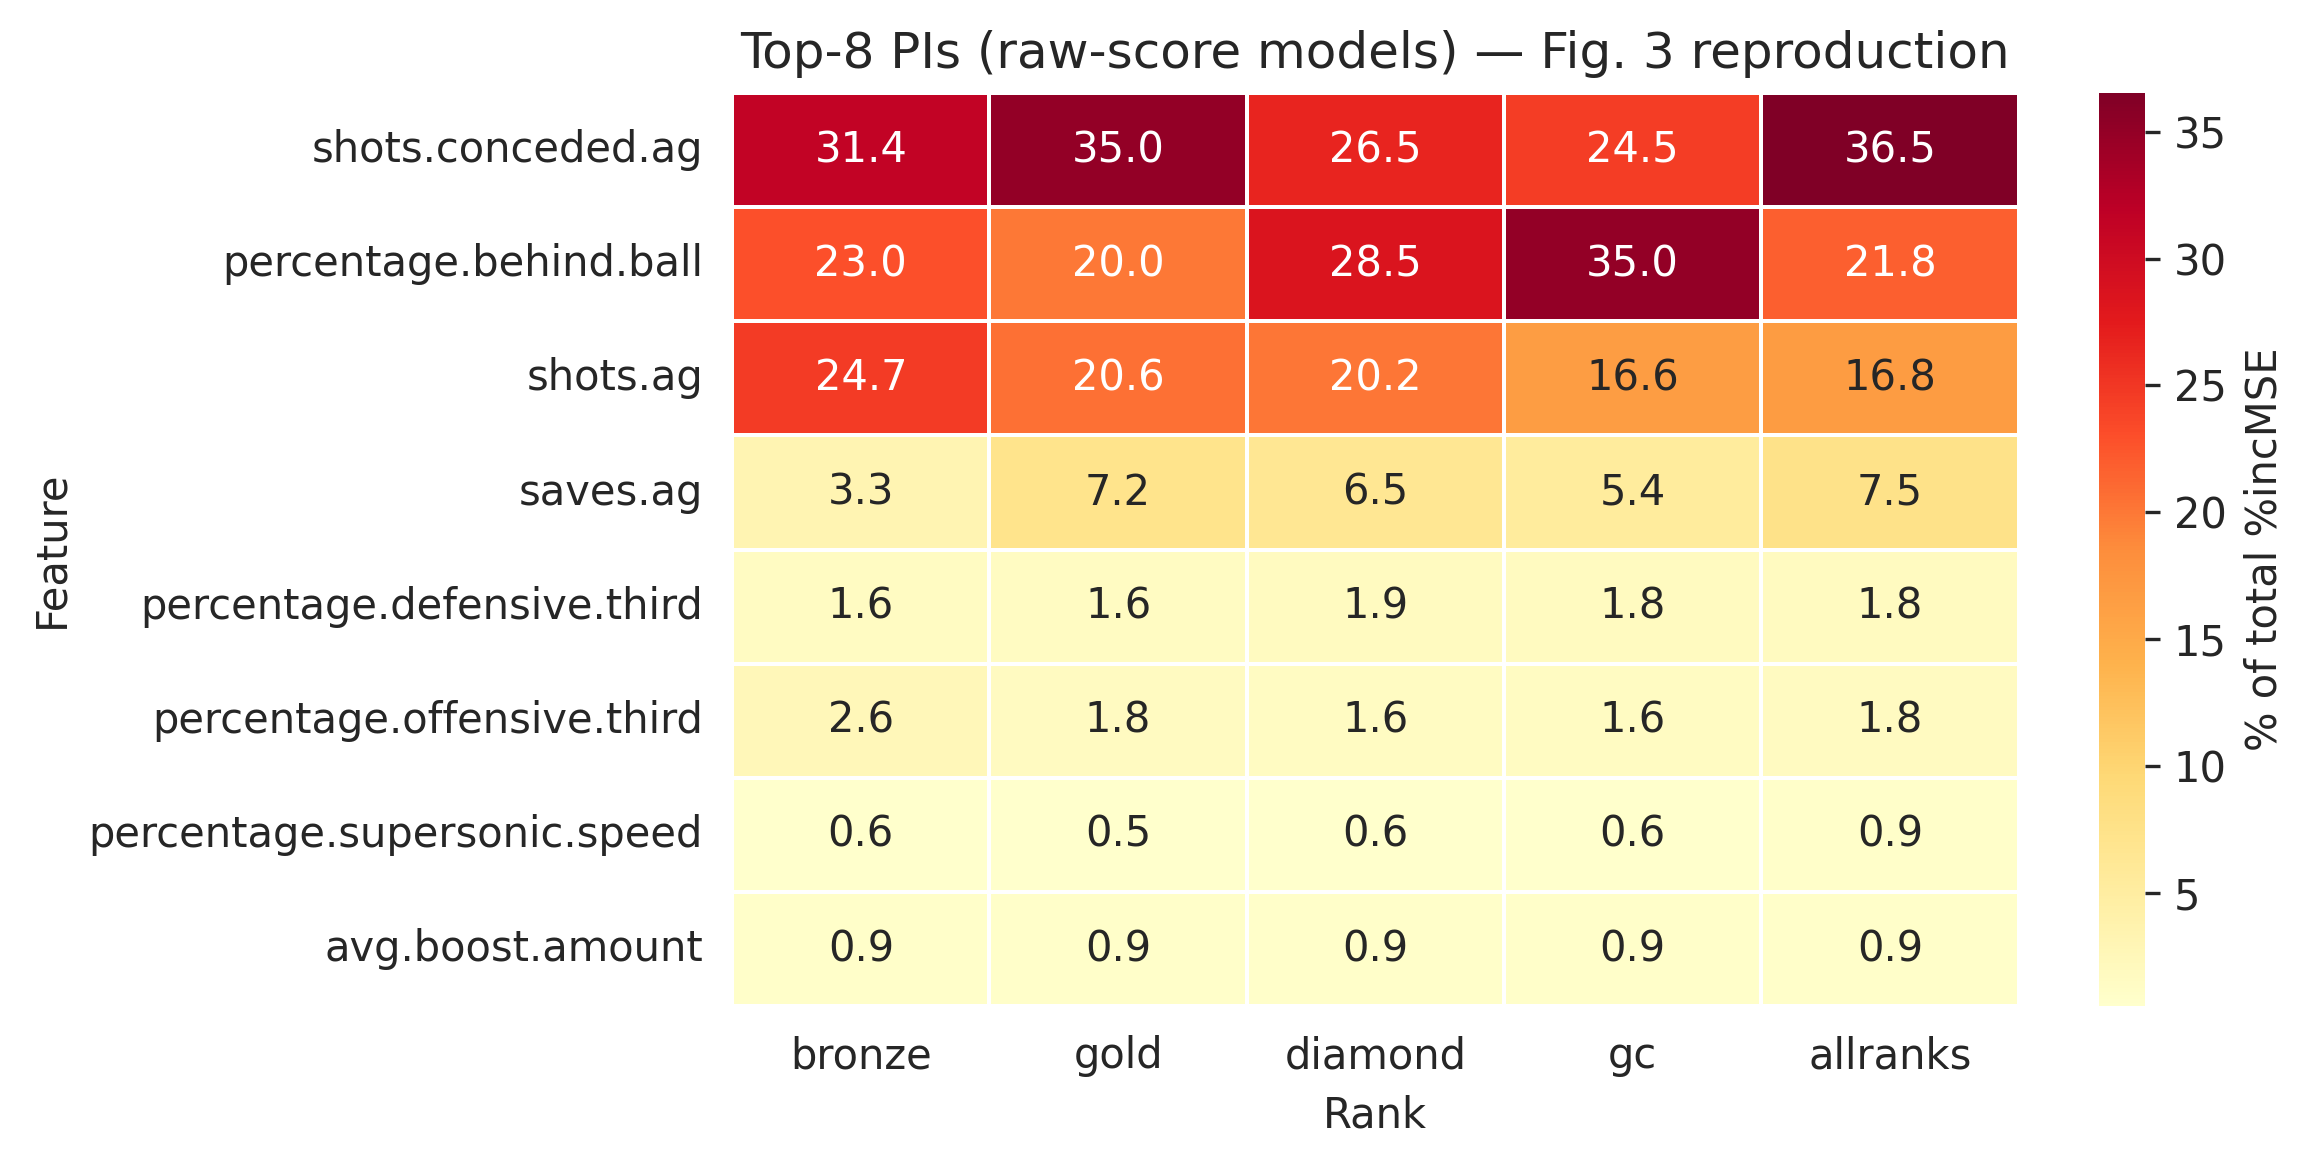

Source data for this figure (header and first rows):
Feature, bronze, gold, diamond, gc, allranks
shots.conceded.ag, 31.44, 35.02, 26.54, 24.49, 36.52
percentage.behind.ball, 22.99, 20.01, 28.51, 34.99, 21.77
shots.ag, 24.67, 20.61, 20.15, 16.59, 16.83
saves.ag, 3.329, 7.189, 6.501, 5.37, 7.491
percentage.defensive.third, 1.573, 1.575, 1.897, 1.838, 1.83
percentage.offensive.third, 2.569, 1.789, 1.584, 1.598, 1.77
percentage.supersonic.speed, 0.5598, 0.5392, 0.5508, 0.5974, 0.9141
avg.boost.amount, 0.9452, 0.8981, 0.8528, 0.8612, 0.8852
